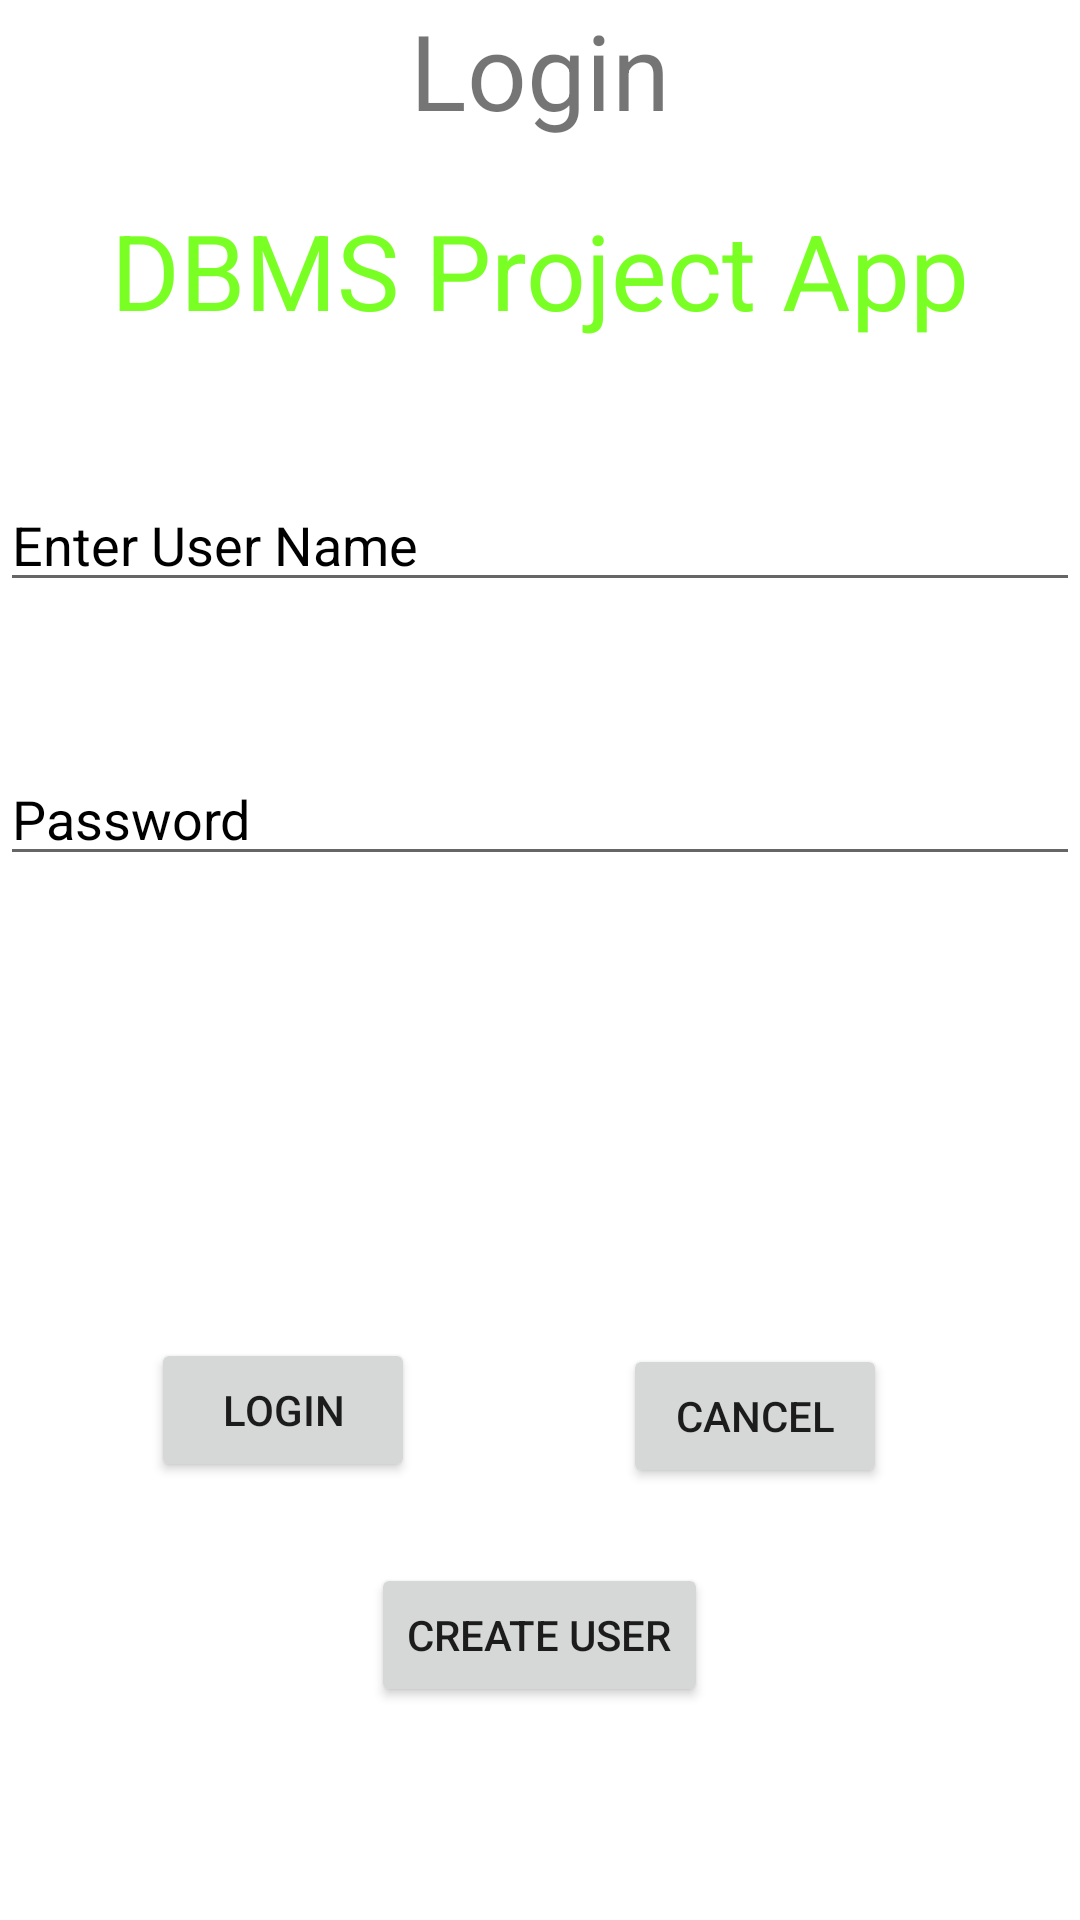

Android layout source for this screen:
<!-- AndroidManifest.xml: application theme Theme.DBMSProject -->
<!-- res/layout/activity_login.xml -->
<?xml version = "1.0" encoding = "utf-8"?>
<RelativeLayout xmlns:android = "http://schemas.android.com/apk/res/android"
    xmlns:tools = "http://schemas.android.com/tools" android:layout_width="match_parent"
    android:layout_height = "match_parent"
    tools:context = ".MainActivity">

    <TextView
        android:id="@+id/textview"
        android:layout_width="wrap_content"
        android:layout_height="wrap_content"
        android:layout_alignParentTop="true"
        android:layout_centerHorizontal="true"
        android:text="Login"
        android:textSize="35dp" />

    <TextView
        android:id="@+id/textView"
        android:layout_width="wrap_content"
        android:layout_height="wrap_content"
        android:layout_below="@+id/textview"
        android:layout_centerHorizontal="true"
        android:layout_marginTop="20dp"
        android:text="DBMS Project App"
        android:textColor="#ff7aff24"
        android:textSize="35dp" />

    <EditText
        android:id="@+id/editText"
        android:layout_width="wrap_content"
        android:layout_height="wrap_content"
        android:layout_below="@+id/imageView"
        android:layout_alignParentStart="true"
        android:layout_alignParentLeft="true"
        android:layout_alignParentEnd="true"
        android:layout_alignParentRight="true"
        android:layout_marginTop="46dp"
        android:layout_marginBottom="20dp"
        android:focusable="true"
        android:hint="Enter User Name"
        android:textColorHighlight="#ff7eff15"
        android:textColorHint="@color/black" />

    <ImageView
        android:layout_width="wrap_content"
        android:layout_height="wrap_content"
        android:id="@+id/imageView"

        android:layout_below="@+id/textView"
        android:layout_centerHorizontal="true" />

    <EditText
        android:id="@+id/editText2"
        android:layout_width="wrap_content"
        android:layout_height="wrap_content"
        android:layout_below="@+id/editText"
        android:layout_alignEnd="@+id/editText"
        android:layout_alignRight="@+id/editText"
        android:layout_alignParentStart="true"
        android:layout_alignParentLeft="true"
        android:layout_marginTop="30dp"
        android:ems="10"
        android:hint="Password"

        android:textColorHint="@color/black" />

    <Button
        android:id="@+id/button"
        android:layout_width="wrap_content"
        android:layout_height="wrap_content"
        android:layout_alignParentBottom="true"
        android:layout_marginEnd="-2dp"
        android:layout_marginRight="-2dp"
        android:layout_marginBottom="146dp"
        android:layout_toStartOf="@+id/textview"
        android:layout_toLeftOf="@+id/textview"
        android:text="login" />

    <Button
        android:id="@+id/button2"
        android:layout_width="wrap_content"
        android:layout_height="wrap_content"
        android:layout_alignParentBottom="true"
        android:layout_marginStart="-16dp"
        android:layout_marginLeft="-16dp"
        android:layout_marginBottom="144dp"
        android:layout_toEndOf="@+id/textview"
        android:layout_toRightOf="@+id/textview"
        android:text="Cancel" />

    <Button
        android:id="@+id/button8"
        android:layout_width="wrap_content"
        android:layout_height="wrap_content"

        android:layout_alignParentBottom="true"
        android:layout_centerHorizontal="true"
        android:layout_marginTop="312dp"
        android:layout_marginBottom="71dp"
        android:text="Create User" />

</RelativeLayout>
<!-- resources referenced by this layout -->
<resources>
  <style name="Theme.DBMSProject" parent="Theme.MaterialComponents.DayNight.NoActionBar">
          
          <item name="colorPrimary">@color/purple_500</item>
          <item name="colorPrimaryVariant">@color/purple_700</item>
          <item name="colorOnPrimary">@color/white</item>
          
          <item name="colorSecondary">@color/teal_200</item>
          <item name="colorSecondaryVariant">@color/teal_700</item>
          <item name="colorOnSecondary">@color/black</item>
          
          <item name="android:statusBarColor" tools:targetApi="l">?attr/colorPrimaryVariant</item>
          
      </style>
  <!-- not gathered from this repository: default colours our renderer supplied (Android Studio template values) -->
  <color name="purple_500">#FF6200EE</color>
  <color name="purple_700">#FF3700B3</color>
  <color name="teal_200">#FF03DAC5</color>
  <color name="teal_700">#FF018786</color>
  <color name="black">#FF000000</color>
  <color name="white">#FFFFFFFF</color>
</resources>
